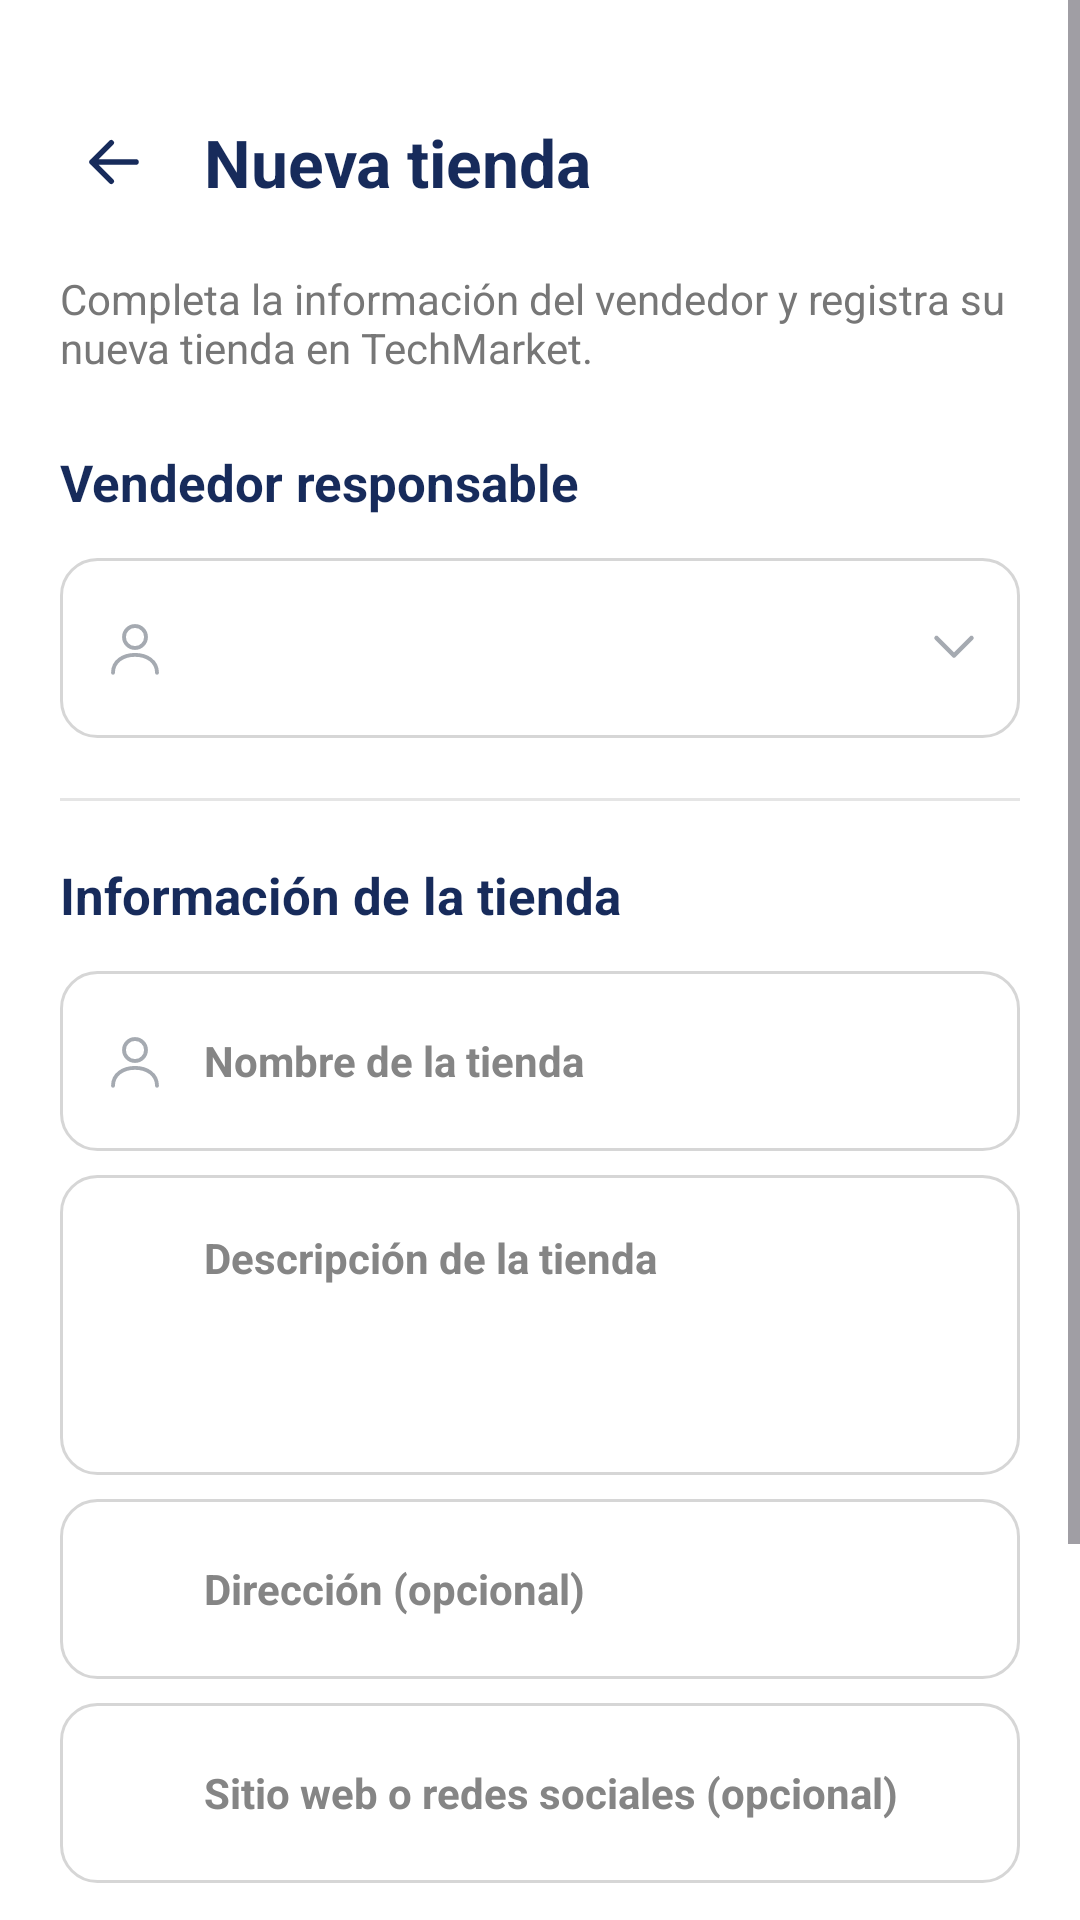

Here is an Android app screen rendered from its layout file. Give the layout XML and the strings, colors and styles it references.
<!-- AndroidManifest.xml: application theme Theme.TechMarket -->
<!-- res/layout/activity_nueva_tienda.xml -->
<?xml version="1.0" encoding="utf-8"?>
<ScrollView xmlns:android="http://schemas.android.com/apk/res/android"
    android:layout_width="match_parent"
    android:layout_height="match_parent"
    android:background="#FFFFFF"
    android:fillViewport="true"
    android:clipToPadding="false">

    <LinearLayout
        android:layout_width="match_parent"
        android:layout_height="wrap_content"
        android:orientation="vertical"
        android:paddingStart="20dp"
        android:paddingEnd="20dp"
        android:paddingTop="30dp"
        android:paddingBottom="24dp">

        

        <LinearLayout
            android:layout_width="match_parent"
            android:layout_height="48dp"
            android:gravity="center_vertical"
            android:orientation="horizontal">

            <ImageView
                android:id="@+id/btnVolverNuevaTienda"
                android:layout_width="36dp"
                android:layout_height="36dp"
                android:padding="7dp"
                android:src="@drawable/ic_flecha_regreso_usuarios"
                android:contentDescription="Volver"
                android:clickable="true"
                android:focusable="true" />

            <TextView
                android:layout_width="wrap_content"
                android:layout_height="wrap_content"
                android:layout_marginStart="12dp"
                android:text="Nueva tienda"
                android:textColor="#172B5B"
                android:textSize="22sp"
                android:textStyle="bold" />

        </LinearLayout>

        

        <TextView
            android:layout_width="match_parent"
            android:layout_height="wrap_content"
            android:layout_marginTop="12dp"
            android:layout_marginBottom="24dp"
            android:text="Completa la información del vendedor y registra su nueva tienda en TechMarket."
            android:textColor="#777777"
            android:textSize="14sp" />

        

        <TextView
            android:layout_width="match_parent"
            android:layout_height="wrap_content"
            android:layout_marginBottom="14dp"
            android:text="Vendedor responsable"
            android:textColor="#172B5B"
            android:textSize="17sp"
            android:textStyle="bold" />

        <LinearLayout
            android:layout_width="match_parent"
            android:layout_height="60dp"
            android:layout_marginBottom="20dp"
            android:gravity="center_vertical"
            android:orientation="horizontal"
            android:background="@drawable/bg_input"
            android:paddingStart="14dp"
            android:paddingEnd="12dp">

            <ImageView
                android:layout_width="22dp"
                android:layout_height="22dp"
                android:src="@drawable/ic_usuario"
                android:tint="#A5AAB1"
                android:contentDescription="Vendedor responsable" />

            <Spinner
                android:id="@+id/spVendedor"
                android:layout_width="0dp"
                android:layout_height="match_parent"
                android:layout_weight="1"
                android:layout_marginStart="12dp"
                android:background="@android:color/transparent"
                android:spinnerMode="dropdown"
                android:gravity="center_vertical" />

            <ImageView
                android:layout_width="20dp"
                android:layout_height="20dp"
                android:src="@drawable/ic_flecha_abajo"
                android:tint="#A5AAB1"
                android:contentDescription="Desplegar" />

        </LinearLayout>

        

        <View
            android:layout_width="match_parent"
            android:layout_height="1dp"
            android:layout_marginBottom="20dp"
            android:background="#E5E5E5" />

        

        <TextView
            android:layout_width="match_parent"
            android:layout_height="wrap_content"
            android:layout_marginBottom="14dp"
            android:text="Información de la tienda"
            android:textColor="#172B5B"
            android:textSize="17sp"
            android:textStyle="bold" />

        

        <LinearLayout
            android:layout_width="match_parent"
            android:layout_height="60dp"
            android:layout_marginBottom="8dp"
            android:gravity="center_vertical"
            android:orientation="horizontal"
            android:background="@drawable/bg_input"
            android:paddingStart="14dp"
            android:paddingEnd="14dp">

            <ImageView
                android:layout_width="22dp"
                android:layout_height="22dp"
                android:src="@drawable/ic_usuario"
                android:tint="#A5AAB1"
                android:contentDescription="Nombre de la tienda" />

            <EditText
                android:id="@+id/etNombreTienda"
                android:layout_width="0dp"
                android:layout_height="match_parent"
                android:layout_weight="1"
                android:layout_marginStart="12dp"
                android:background="@android:color/transparent"
                android:hint="Nombre de la tienda"
                android:inputType="textCapWords"
                android:singleLine="true"
                android:textColor="#333333"
                android:textColorHint="#858585"
                android:textSize="14sp"
                android:textStyle="bold" />

        </LinearLayout>

        

        <LinearLayout
            android:layout_width="match_parent"
            android:layout_height="100dp"
            android:layout_marginBottom="8dp"
            android:gravity="top|center_vertical"
            android:orientation="horizontal"
            android:background="@drawable/bg_input"
            android:paddingStart="14dp"
            android:paddingEnd="14dp">

            <ImageView
                android:layout_width="22dp"
                android:layout_height="22dp"
                android:layout_marginTop="18dp"
                android:src="@drawable/ic_documento"
                android:tint="#A5AAB1"
                android:contentDescription="Descripción" />

            <EditText
                android:id="@+id/etDescripcion"
                android:layout_width="0dp"
                android:layout_height="match_parent"
                android:layout_weight="1"
                android:layout_marginStart="12dp"
                android:background="@android:color/transparent"
                android:gravity="top"
                android:paddingTop="18dp"
                android:hint="Descripción de la tienda"
                android:inputType="textMultiLine|textCapSentences"
                android:textColor="#333333"
                android:textColorHint="#858585"
                android:textSize="14sp"
                android:textStyle="bold" />

        </LinearLayout>

        

        <LinearLayout
            android:layout_width="match_parent"
            android:layout_height="60dp"
            android:layout_marginBottom="8dp"
            android:gravity="center_vertical"
            android:orientation="horizontal"
            android:background="@drawable/bg_input"
            android:paddingStart="14dp"
            android:paddingEnd="14dp">

            <ImageView
                android:layout_width="22dp"
                android:layout_height="22dp"
                android:src="@drawable/ic_documento"
                android:tint="#A5AAB1"
                android:contentDescription="Dirección" />

            <EditText
                android:id="@+id/etDireccion"
                android:layout_width="0dp"
                android:layout_height="match_parent"
                android:layout_weight="1"
                android:layout_marginStart="12dp"
                android:background="@android:color/transparent"
                android:hint="Dirección (opcional)"
                android:singleLine="true"
                android:textColor="#333333"
                android:textColorHint="#858585"
                android:textSize="14sp"
                android:textStyle="bold" />

        </LinearLayout>

        

        <LinearLayout
            android:layout_width="match_parent"
            android:layout_height="60dp"
            android:layout_marginBottom="24dp"
            android:gravity="center_vertical"
            android:orientation="horizontal"
            android:background="@drawable/bg_input"
            android:paddingStart="14dp"
            android:paddingEnd="14dp">

            <ImageView
                android:layout_width="22dp"
                android:layout_height="22dp"
                android:src="@drawable/ic_correo"
                android:tint="#A5AAB1"
                android:contentDescription="Sitio web o redes" />

            <EditText
                android:id="@+id/etSitioWeb"
                android:layout_width="0dp"
                android:layout_height="match_parent"
                android:layout_weight="1"
                android:layout_marginStart="12dp"
                android:background="@android:color/transparent"
                android:hint="Sitio web o redes sociales (opcional)"
                android:singleLine="true"
                android:textColor="#333333"
                android:textColorHint="#858585"
                android:textSize="14sp"
                android:textStyle="bold" />

        </LinearLayout>

        

        <Button
            android:id="@+id/btnGuardarTienda"
            android:layout_width="match_parent"
            android:layout_height="54dp"
            android:backgroundTint="#0A54D5"
            android:text="REGISTRAR VENDEDOR Y TIENDA"
            android:textColor="#FFFFFF"
            android:textSize="14sp"
            android:textStyle="bold" />

        

        <Button
            android:id="@+id/btnCancelarTienda"
            android:layout_width="match_parent"
            android:layout_height="54dp"
            android:layout_marginTop="12dp"
            android:backgroundTint="#E9EDF5"
            android:text="CANCELAR"
            android:textColor="#172B5B"
            android:textSize="14sp"
            android:textStyle="bold" />

    </LinearLayout>

</ScrollView>
<!-- resources referenced by this layout -->
<resources>
  <!-- drawable bg_input (drawable) -->
  <?xml version="1.0" encoding="utf-8"?>
  <shape xmlns:android="http://schemas.android.com/apk/res/android"
      android:shape="rectangle">
  
      <solid android:color="@color/white" />
  
      <stroke
          android:width="1dp"
          android:color="#D6D6D6" />
  
      <corners android:radius="12dp" />
  
  </shape>
  <!-- drawable ic_flecha_abajo (drawable) -->
  <vector xmlns:android="http://schemas.android.com/apk/res/android"
      android:width="28dp"
      android:height="28dp"
      android:viewportWidth="24"
      android:viewportHeight="24">
  
      <path
          android:fillColor="@android:color/transparent"
          android:strokeColor="#A6A9AD"
          android:strokeWidth="1.8"
          android:strokeLineCap="round"
          android:strokeLineJoin="round"
          android:pathData="M5,8 L12,15 L19,8" />
  
  </vector>
  <!-- drawable ic_flecha_regreso_usuarios (drawable) -->
  <vector xmlns:android="http://schemas.android.com/apk/res/android"
      android:width="24dp"
      android:height="24dp"
      android:viewportWidth="24"
      android:viewportHeight="24">
  
      <path
          android:fillColor="@android:color/transparent"
          android:pathData="M20,12H4M4,12L11,5M4,12L11,19"
          android:strokeColor="#172B5B"
          android:strokeWidth="2"
          android:strokeLineCap="round"
          android:strokeLineJoin="round" />
  
  </vector>
  <!-- drawable ic_usuario (drawable) -->
  <vector xmlns:android="http://schemas.android.com/apk/res/android"
      android:width="24dp"
      android:height="24dp"
      android:viewportWidth="24"
      android:viewportHeight="24">
  
      <path
          android:fillColor="@android:color/transparent"
          android:strokeColor="#8A8D91"
          android:strokeWidth="1.4"
          android:strokeLineCap="round"
          android:strokeLineJoin="round"
          android:pathData="M12,12a4,4 0,1 0,0 -8a4,4 0,1 0,0 8 M4,21c0,-4.1 3.6,-6.5 8,-6.5s8,2.4 8,6.5" />
  
  </vector>
  <style name="Theme.TechMarket" parent="Base.Theme.TechMarket" />
  <color name="white">#FFFFFF</color>
  <style name="Base.Theme.TechMarket" parent="Theme.Material3.Light.NoActionBar">
  
          
          <item name="colorPrimary">@color/primary</item>
          <item name="colorOnPrimary">@color/white</item>
  
          
          <item name="colorSecondary">@color/primary</item>
          <item name="colorOnSecondary">@color/white</item>
  
          
          <item name="android:windowBackground">@color/background</item>
          <item name="colorSurface">@color/white</item>
          <item name="colorOnSurface">@color/text_primary</item>
  
          
          <item name="android:statusBarColor">@color/background</item>
          <item name="android:navigationBarColor">@color/background</item>
  
          
          <item name="android:windowLightStatusBar">true</item>
  
      </style>
  <color name="primary">#0A54D5</color>
  <color name="background">#F5F7FB</color>
  <color name="text_primary">#1F2937</color>
</resources>
